Dataset: CRC_NEW_DATASET (GitHub, Aditya1Jhaveri/Colorectal-Cancer-Tissue-Classification). Classes: ADI nlm, BACK nlm, DEB nlm, LYM nlm, MUC nlm, MUS nlm, NORM nlm, STR nlm, TUM nlm.

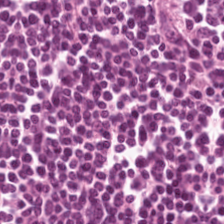
Label: LYM nlm

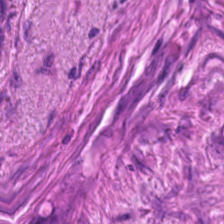
Label: STR nlm

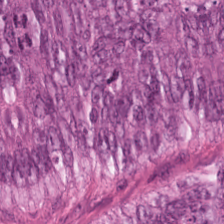
Label: TUM nlm

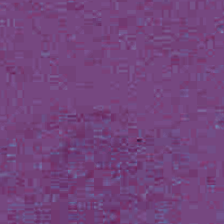
Label: BACK nlm

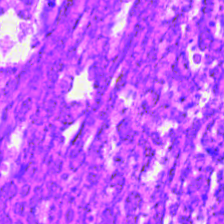
Label: DEB nlm

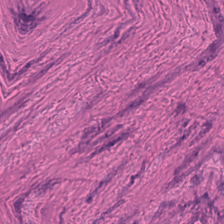
Label: MUS nlm
